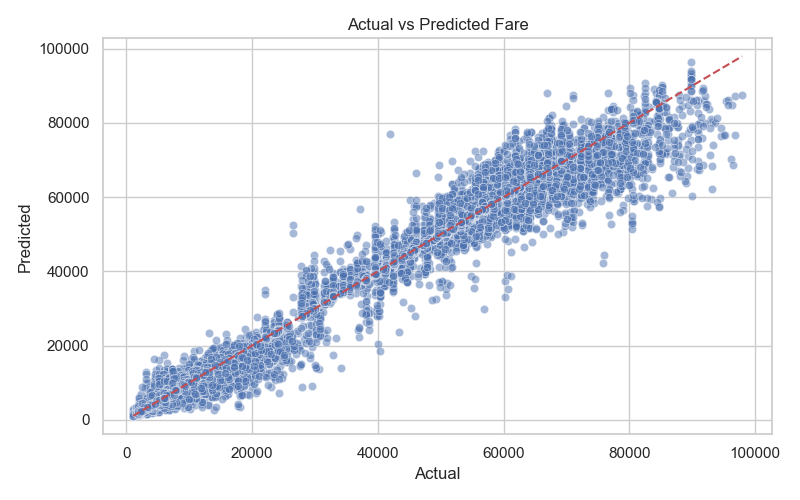

Source data for this figure (header and first rows):
Actual, Predicted, Residual
5823, 5673, 149.8
5939, 6691, -751.9
4111, 4291, -179.6
4348, 4324, 23.92
67809, 66724, 1085
5177, 6391, -1214
4111, 4200, -88.63
6489, 6247, 241.9
6311, 6225, 86.11
69713, 69763, -50.2
4796, 4701, 95.24
52175, 51972, 203.1
6354, 6121, 232.5
5441, 5465, -23.7
6575, 6472, 102.6
4055, 3963, 92.21
3467, 3452, 14.97
59021, 58486, 535.3
63725, 70947, -7222
15543, 15351, 191.5
4979, 5041, -62.11
5800, 6212, -412.1
5303, 5398, -95
57081, 57207, -126.2
4947, 5520, -573.1
5507, 5699, -191.6
56702, 56989, -286.7
7774, 8109, -335.2
4633, 4919, -285.7
2050, 2159, -109.1
3000, 2999, 1.225
2750, 3029, -278.9
5232, 5256, -24.42
5465, 5291, 174.2
4909, 4955, -46.26
5805, 5479, 326.4
55983, 57506, -1523
1830, 1839, -8.562
3334, 3334, -0.4806
2124, 2096, 28.13
5817, 5903, -85.99
60508, 67174, -6666
45693, 45656, 36.83
13841, 11128, 2713
62188, 62891, -702.9
2201, 2229, -27.83
7490, 7665, -175.1
55983, 55787, 195.9
4809, 4382, 427.2
4792, 4621, 171.2
68303, 69637, -1334
7584, 8100, -515.7
11205, 11392, -186.7
4173, 4209, -36
57081, 57002, 79.31
14177, 6981, 7196
10324, 10150, 173.8
10849, 10745, 104
1551, 1476, 74.95
13944, 13117, 827
... 59,726 more rows
